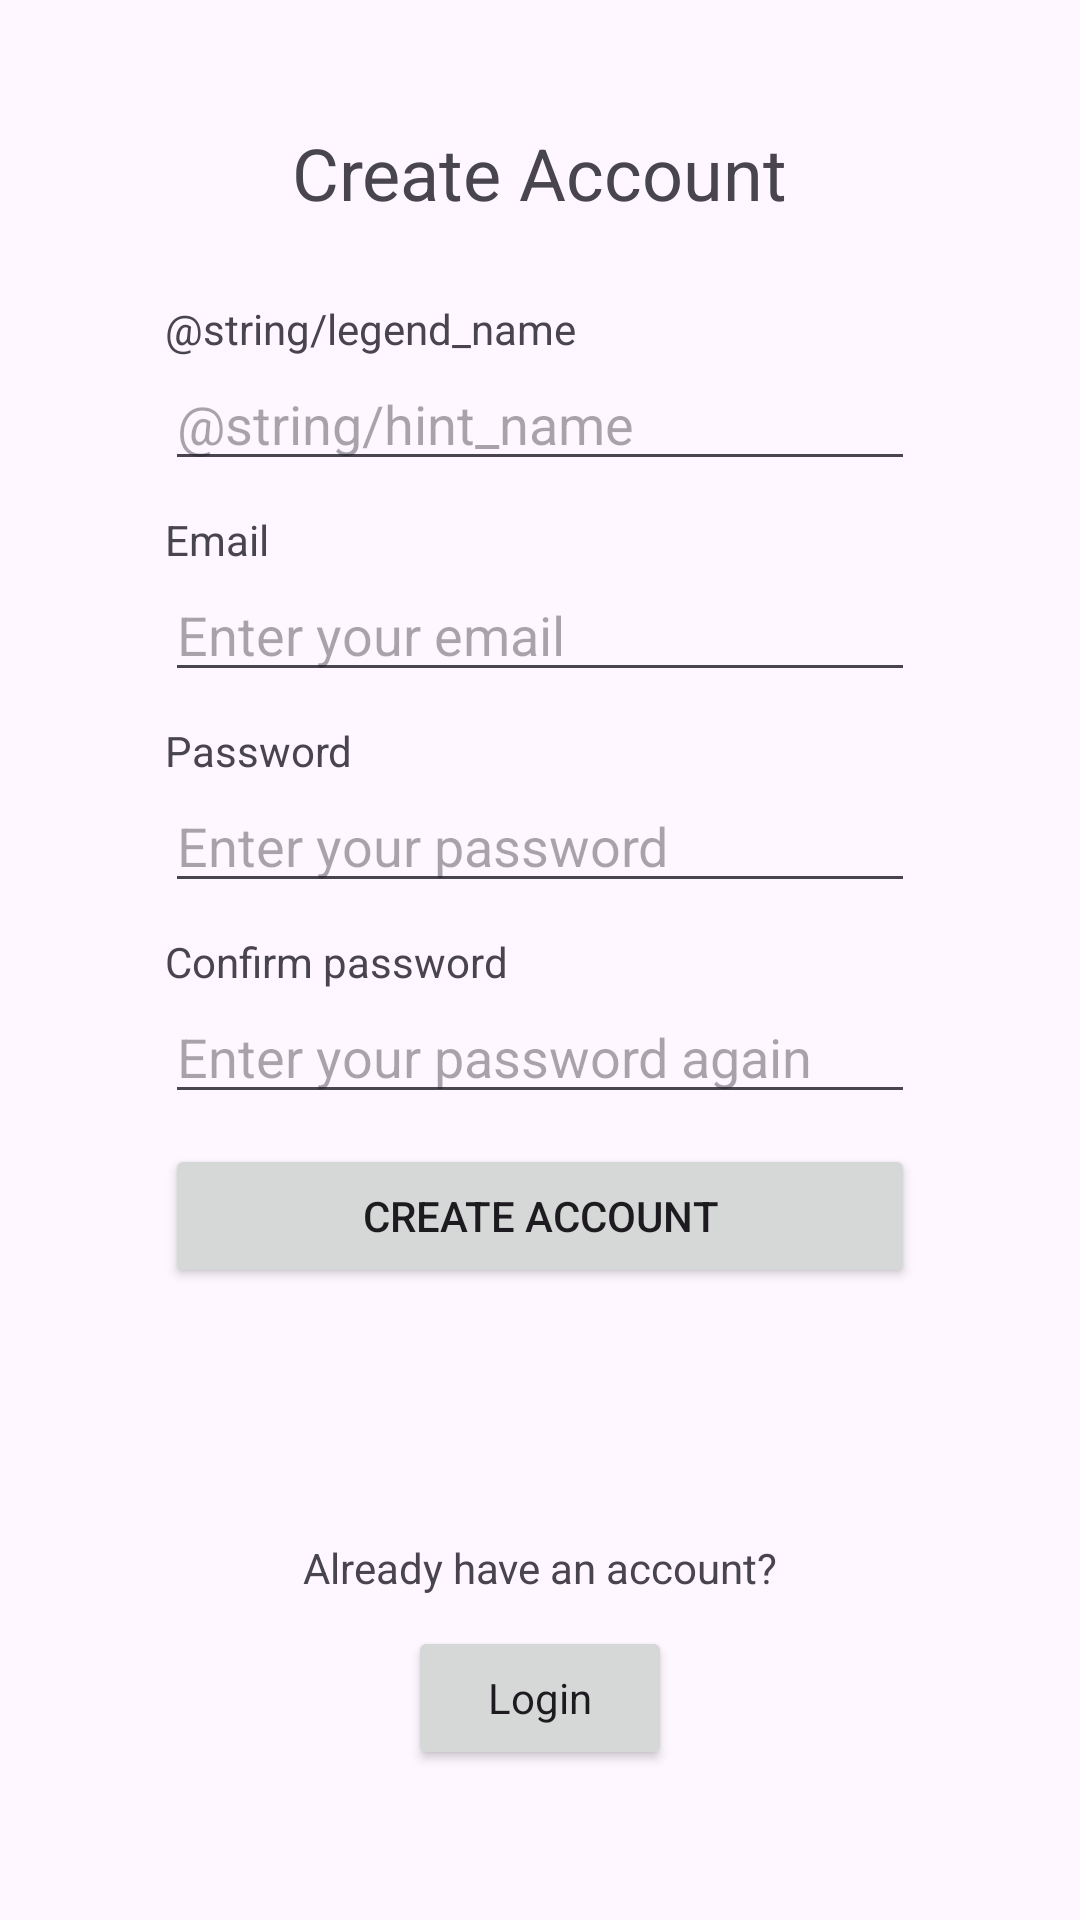

Layout XML and referenced resources for this Android screen:
<!-- AndroidManifest.xml: application theme Theme.Hugb2_Team2 -->
<!-- res/layout/activity_create_account.xml -->
<?xml version="1.0" encoding="utf-8"?>
<androidx.constraintlayout.widget.ConstraintLayout xmlns:android="http://schemas.android.com/apk/res/android"
    xmlns:app="http://schemas.android.com/apk/res-auto"
    xmlns:tools="http://schemas.android.com/tools"
    android:layout_width="match_parent"
    android:layout_height="match_parent"
    tools:context=".ui.activities.user.CreateAccountActivity">

    <TextView
        android:id="@+id/textView"
        android:layout_width="wrap_content"
        android:layout_height="wrap_content"
        android:text="@string/title_activity_create_account"
        android:textSize="24sp"
        app:layout_constraintBottom_toBottomOf="parent"
        app:layout_constraintEnd_toEndOf="parent"
        app:layout_constraintStart_toStartOf="parent"
        app:layout_constraintTop_toTopOf="parent"
        app:layout_constraintVertical_bias="0.068" />

    <TextView
        android:id="@+id/textView5"
        android:layout_width="wrap_content"
        android:layout_height="wrap_content"
        android:layout_marginStart="50dp"
        android:layout_marginEnd="50dp"
        android:layout_marginBottom="10dp"
        android:text="@string/has_account"
        app:layout_constraintBottom_toTopOf="@+id/switch_to_login_btn"
        app:layout_constraintEnd_toEndOf="parent"
        app:layout_constraintStart_toStartOf="parent" />

    <Button
        android:id="@+id/switch_to_login_btn"
        android:layout_width="wrap_content"
        android:layout_height="wrap_content"
        android:layout_marginStart="50dp"
        android:layout_marginEnd="50dp"
        android:layout_marginBottom="50dp"
        android:text="@string/login"
        android:textAppearance="@style/TextAppearance.AppCompat.Body1"
        app:layout_constraintBottom_toBottomOf="parent"
        app:layout_constraintEnd_toEndOf="parent"
        app:layout_constraintStart_toStartOf="parent" />

    <LinearLayout
        android:layout_width="250dp"
        android:layout_height="400dp"
        android:layout_marginStart="50dp"
        android:layout_marginTop="100dp"
        android:layout_marginEnd="50dp"
        android:layout_marginBottom="100dp"
        android:orientation="vertical"
        app:layout_constraintBottom_toBottomOf="parent"
        app:layout_constraintEnd_toEndOf="parent"
        app:layout_constraintStart_toStartOf="parent"
        app:layout_constraintTop_toTopOf="parent"
        app:layout_constraintVertical_bias="0.0">

        <TextView
            android:id="@+id/textView1"
            android:layout_width="wrap_content"
            android:layout_height="wrap_content"
            android:text="@string/legend_name" />

        <EditText
            android:id="@+id/signup_name"
            android:layout_width="match_parent"
            android:layout_height="wrap_content"
            android:layout_marginStart="0dp"
            android:layout_marginEnd="0dp"
            android:layout_marginBottom="10dp"
            android:ems="10"
            android:hint="@string/hint_name"
            android:autofillHints="name"
            android:inputType="textPersonName" />

        <TextView
            android:id="@+id/textView2"
            android:layout_width="wrap_content"
            android:layout_height="wrap_content"
            android:text="@string/legend_email" />

        <EditText
            android:id="@+id/signup_email"
            android:layout_width="match_parent"
            android:layout_height="wrap_content"
            android:layout_marginStart="0dp"
            android:layout_marginEnd="0dp"
            android:layout_marginBottom="10dp"
            android:ems="10"
            android:hint="@string/hint_email"
            android:autofillHints="emailAddress"
            android:inputType="textEmailAddress" />

        <TextView
            android:id="@+id/textView3"
            android:layout_width="wrap_content"
            android:layout_height="wrap_content"
            android:text="@string/legend_pass" />

        <EditText
            android:id="@+id/signup_pass"
            android:layout_width="match_parent"
            android:layout_height="wrap_content"
            android:layout_marginStart="0dp"
            android:layout_marginEnd="0dp"
            android:layout_marginBottom="10dp"
            android:ems="10"
            android:hint="@string/hint_pass"
            android:autofillHints="password"
            android:inputType="textPassword" />

        <TextView
            android:id="@+id/textView4"
            android:layout_width="wrap_content"
            android:layout_height="wrap_content"
            android:text="@string/legend_confirm_pass" />

        <EditText
            android:id="@+id/signup_pass_confirm"
            android:layout_width="match_parent"
            android:layout_height="wrap_content"
            android:layout_marginStart="0dp"
            android:layout_marginEnd="0dp"
            android:layout_marginBottom="10dp"
            android:ems="10"
            android:hint="@string/hint_confirm_pass"
            android:autofillHints="password"
            android:inputType="textPassword" />

        <Button
            android:id="@+id/signup_btn"
            android:layout_width="match_parent"
            android:layout_height="wrap_content"
            android:layout_marginStart="0dp"
            android:layout_marginEnd="0dp"
            android:text="@string/create_account" />
    </LinearLayout>
</androidx.constraintlayout.widget.ConstraintLayout>
<!-- resources referenced by this layout -->
<resources>
  <string name="create_account">Create Account</string>
  <string name="has_account">Already have an account?</string>
  <string name="hint_confirm_pass">Enter your password again</string>
  <string name="hint_email">Enter your email</string>
  <string name="hint_pass">Enter your password</string>
  <string name="legend_confirm_pass">Confirm password</string>
  <string name="legend_email">Email</string>
  <string name="legend_pass">Password</string>
  <string name="login">Login</string>
  <string name="title_activity_create_account">Create Account</string>
  <style name="Theme.Hugb2_Team2" parent="Theme.MaterialComponents.DayNight.DarkActionBar">
          
          <item name="colorPrimary">@color/wine_red</item>
          <item name="colorPrimaryVariant">@color/wine_red_light</item>
          <item name="colorOnPrimary">@color/white</item>
          
          <item name="colorSecondary">@color/teal_200</item>
          <item name="colorSecondaryVariant">@color/teal_700</item>
          <item name="colorOnSecondary">@color/black</item>
          
          <item name="android:statusBarColor">?attr/colorPrimaryVariant</item>
          
      </style>
  <color name="wine_red">#FF4E0000</color>
  <color name="wine_red_light">#630000</color>
  <color name="white">#FFFFFFFF</color>
  <color name="teal_200">#FF03DAC5</color>
  <color name="teal_700">#FF018786</color>
  <color name="black">#FF000000</color>
</resources>
